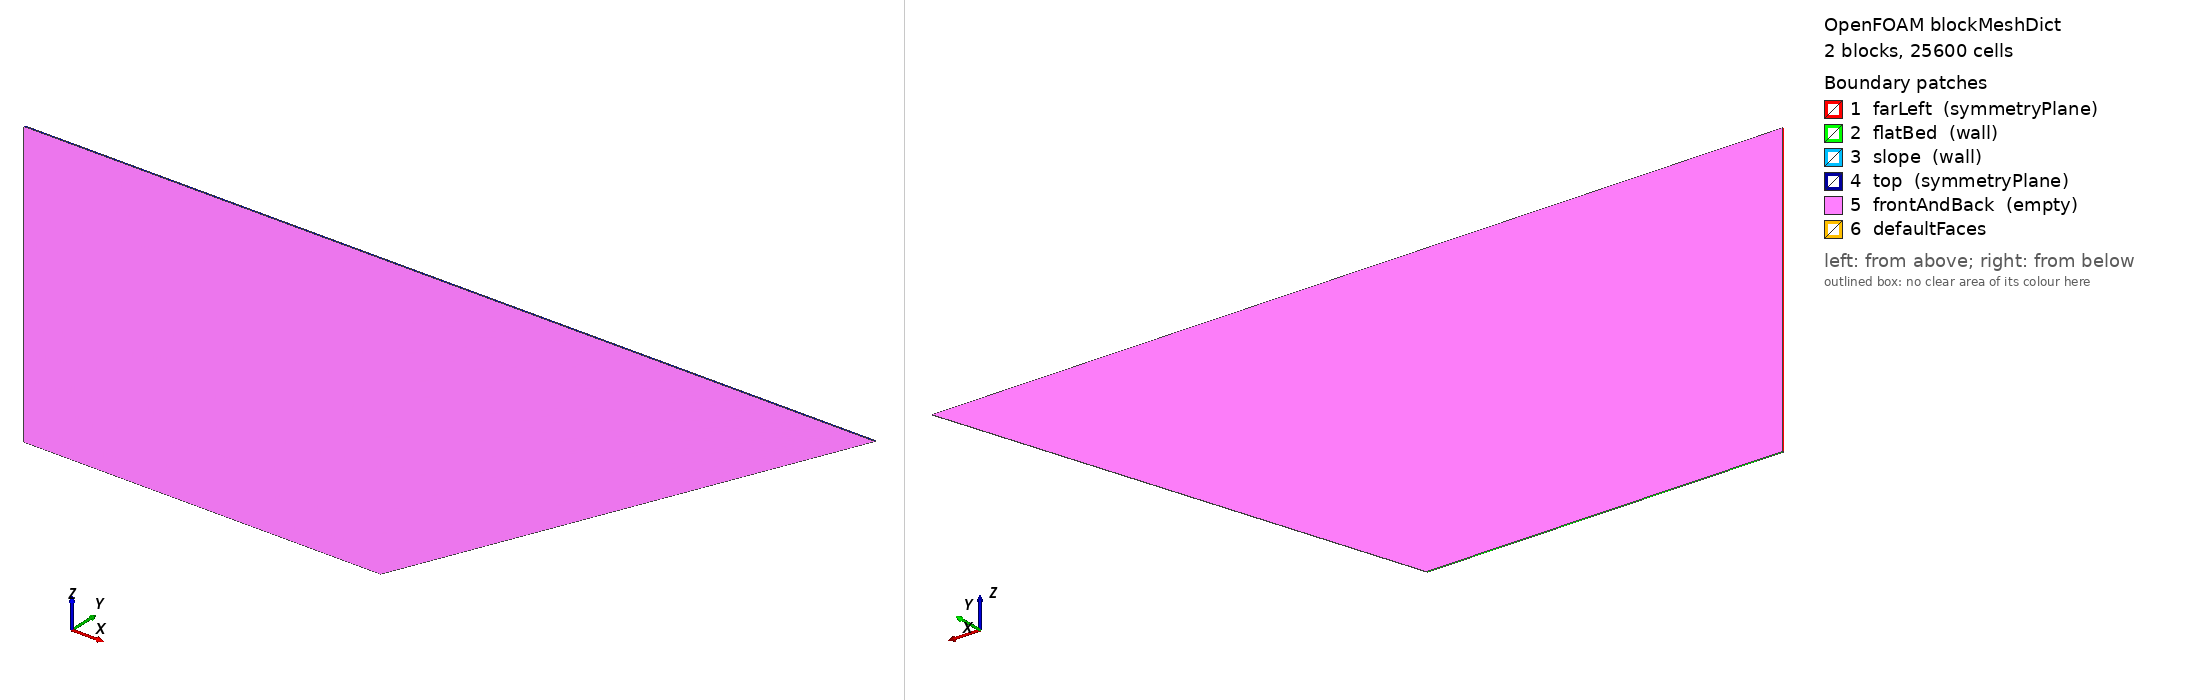

OpenFOAM case: the mesh blockMesh builds from blockMeshDict, 2 block(s), 25600 cells. Boundary patches (legend numbers): 1 farLeft (symmetryPlane), 2 flatBed (wall), 3 slope (wall), 4 top (symmetryPlane), 5 frontAndBack (empty), 6 defaultFaces. Left view from above one corner, right view from below the opposite corner. Boundary conditions: 1 field file(s) under 0/; 5 of 6 drawn patches have an entry in a shipped field file.

=== system/blockMeshDict ===
FoamFile
{
    version     2.0;
    format      ascii;
    class       dictionary;
    object      blockMeshDict;
}

convertToMeters 1;

// Generated by case_generator.py
// Closed 2D tank with internal propeller source.
// The side slope reaches the still water line.

vertices
(
    (0 0 0)     // 0
    (25 0 0)     // 1
    (25 0.1 0)     // 2
    (0 0.1 0)     // 3

    (0 0 20)     // 4
    (25 0 20)     // 5
    (25 0.1 20)     // 6
    (0 0.1 20)     // 7

    (59.641 0 20)     // 8
    (59.641 0.1 20)     // 9
);

blocks
(
    hex (0 1 2 3 4 5 6 7)
    (240 1 80)
    simpleGrading (1 1 1)

    // Collapsed block for triangular water region above the slope
    hex (1 8 9 2 5 8 9 6)
    (80 1 80)
    simpleGrading (1 1 1)
);

edges
(
);

boundary
(
    farLeft
    {
        type symmetryPlane;
        faces
        (
            (0 4 7 3)
        );
    }

    flatBed
    {
        type wall;
        faces
        (
            (0 3 2 1)
        );
    }

    slope
    {
        type wall;
        faces
        (
            (1 8 9 2)
        );
    }

    top
    {
        type symmetryPlane;
        faces
        (
            (4 5 6 7)
            (5 8 9 6)
        );
    }

    frontAndBack
    {
        type empty;
        faces
        (
            (0 1 5 4)
            (3 7 6 2)
            (1 8 8 5)
            (2 6 9 9)
        );
    }
);

mergePatchPairs
(
);


=== 0/U ===
FoamFile
{
    version     2.0;
    format      ascii;
    class       volVectorField;
    object      U;
}

dimensions      [0 1 -1 0 0 0 0];

internalField   uniform (0 0 0);

boundaryField
{
    farLeft
    {
        type symmetryPlane;
    }

    flatBed
    {
        type noSlip;
    }

    slope
    {
        type noSlip;
    }

    top
    {
        type symmetryPlane;
    }

    frontAndBack
    {
        type empty;
    }
}


Also in the case, not shown: constant/polyMesh/points (numeric list).
